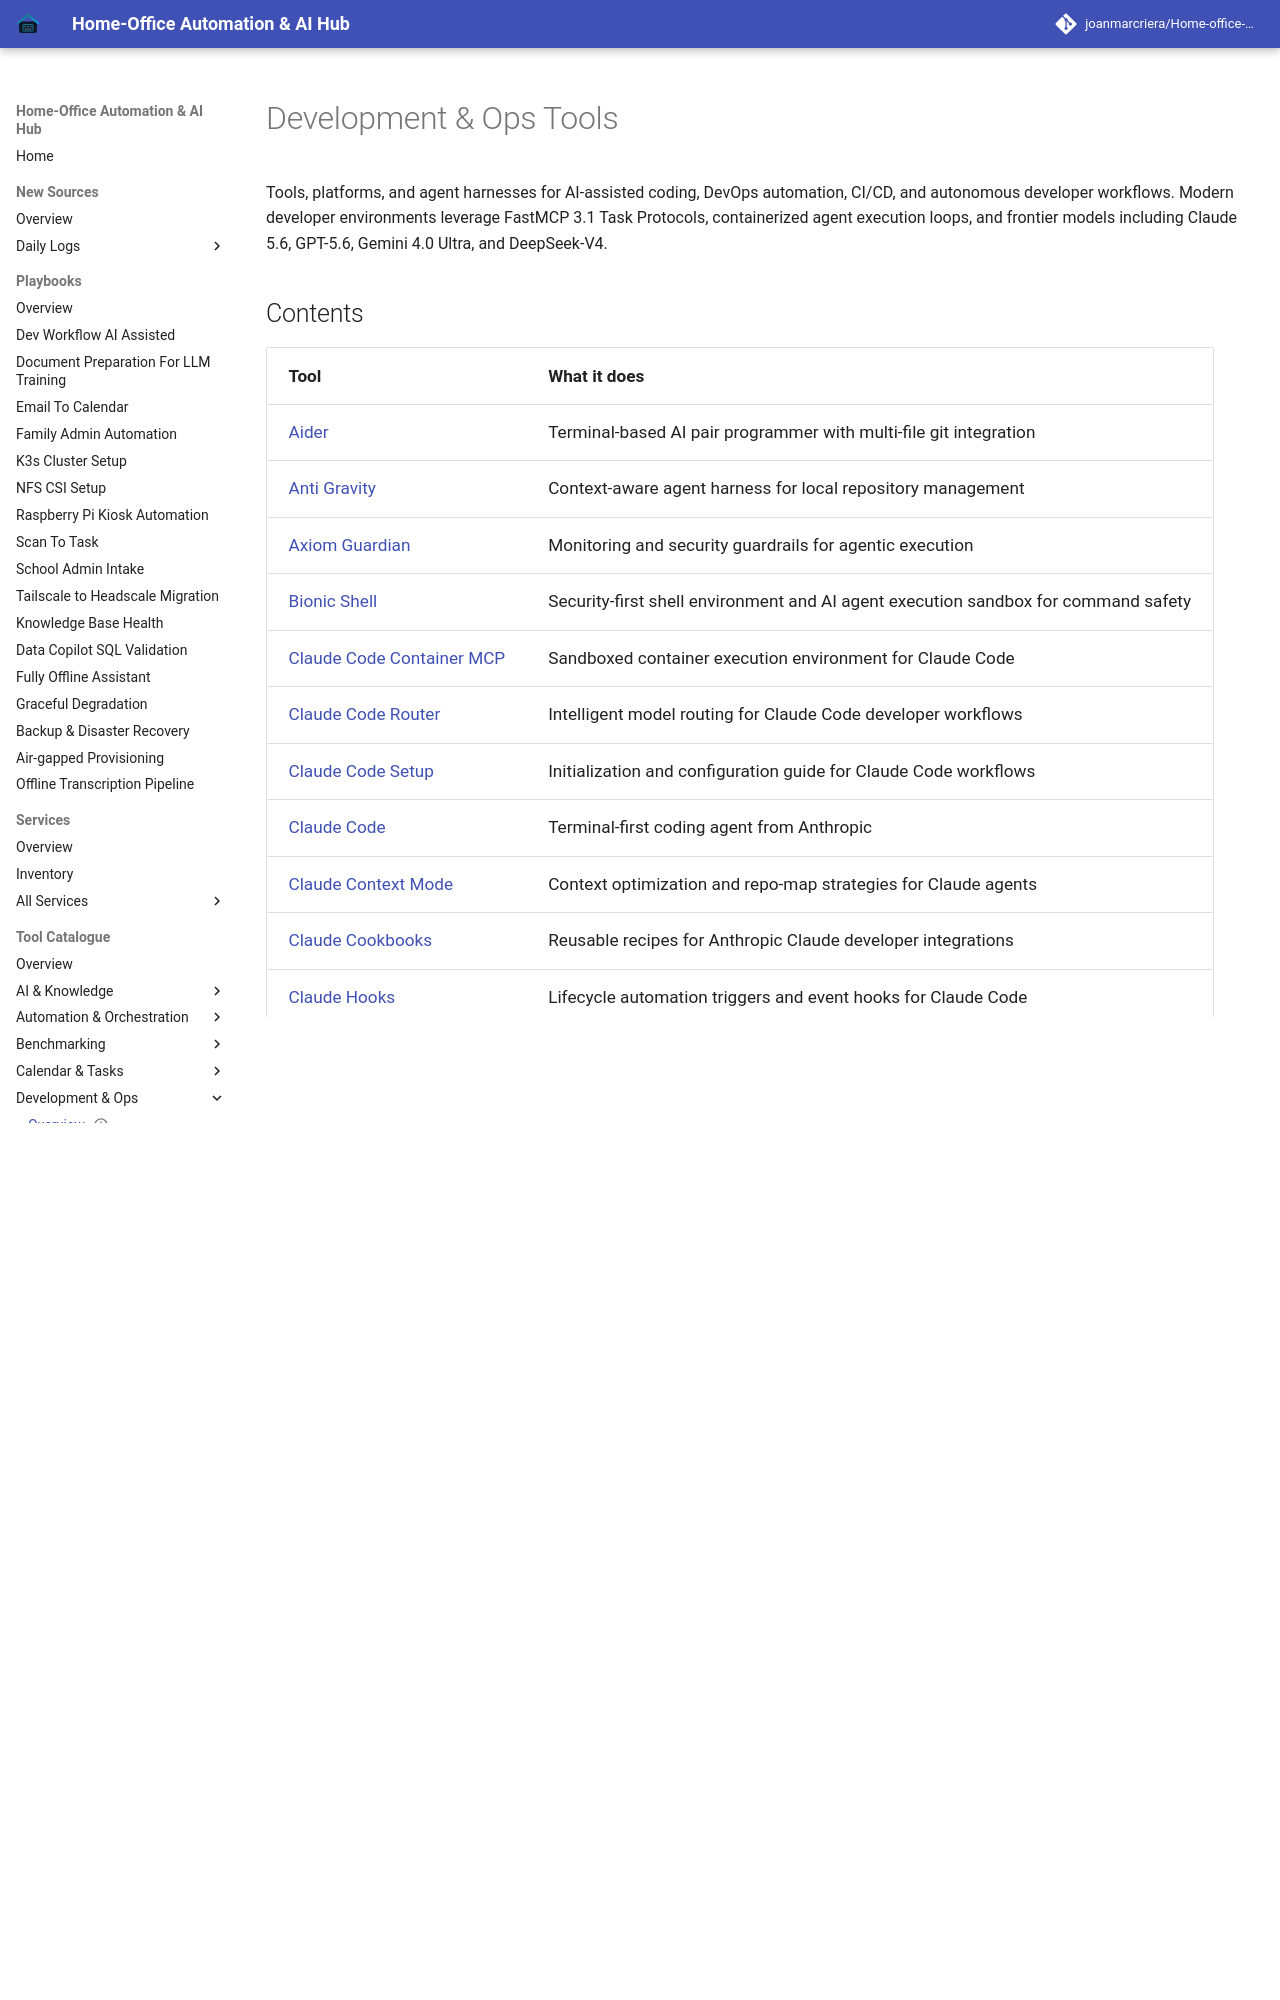

repository: joanmarcriera/Home-office-automations · page: tools/development_ops/index.html · generator: mkdocs

---
title: "Development & Ops Tools"
description: "Directory of AI coding assistants, agent harnesses, DevOps automation, CI/CD, and developer tools."
category: "development_ops"
date: 2027-01-07
status: "Completed"
---

# Development & Ops Tools

Tools, platforms, and agent harnesses for AI-assisted coding, DevOps automation, CI/CD, and autonomous developer workflows. Modern developer environments leverage FastMCP 3.1 Task Protocols, containerized agent execution loops, and frontier models including Claude 5.6, GPT-5.6, Gemini 4.0 Ultra, and DeepSeek-V4.
